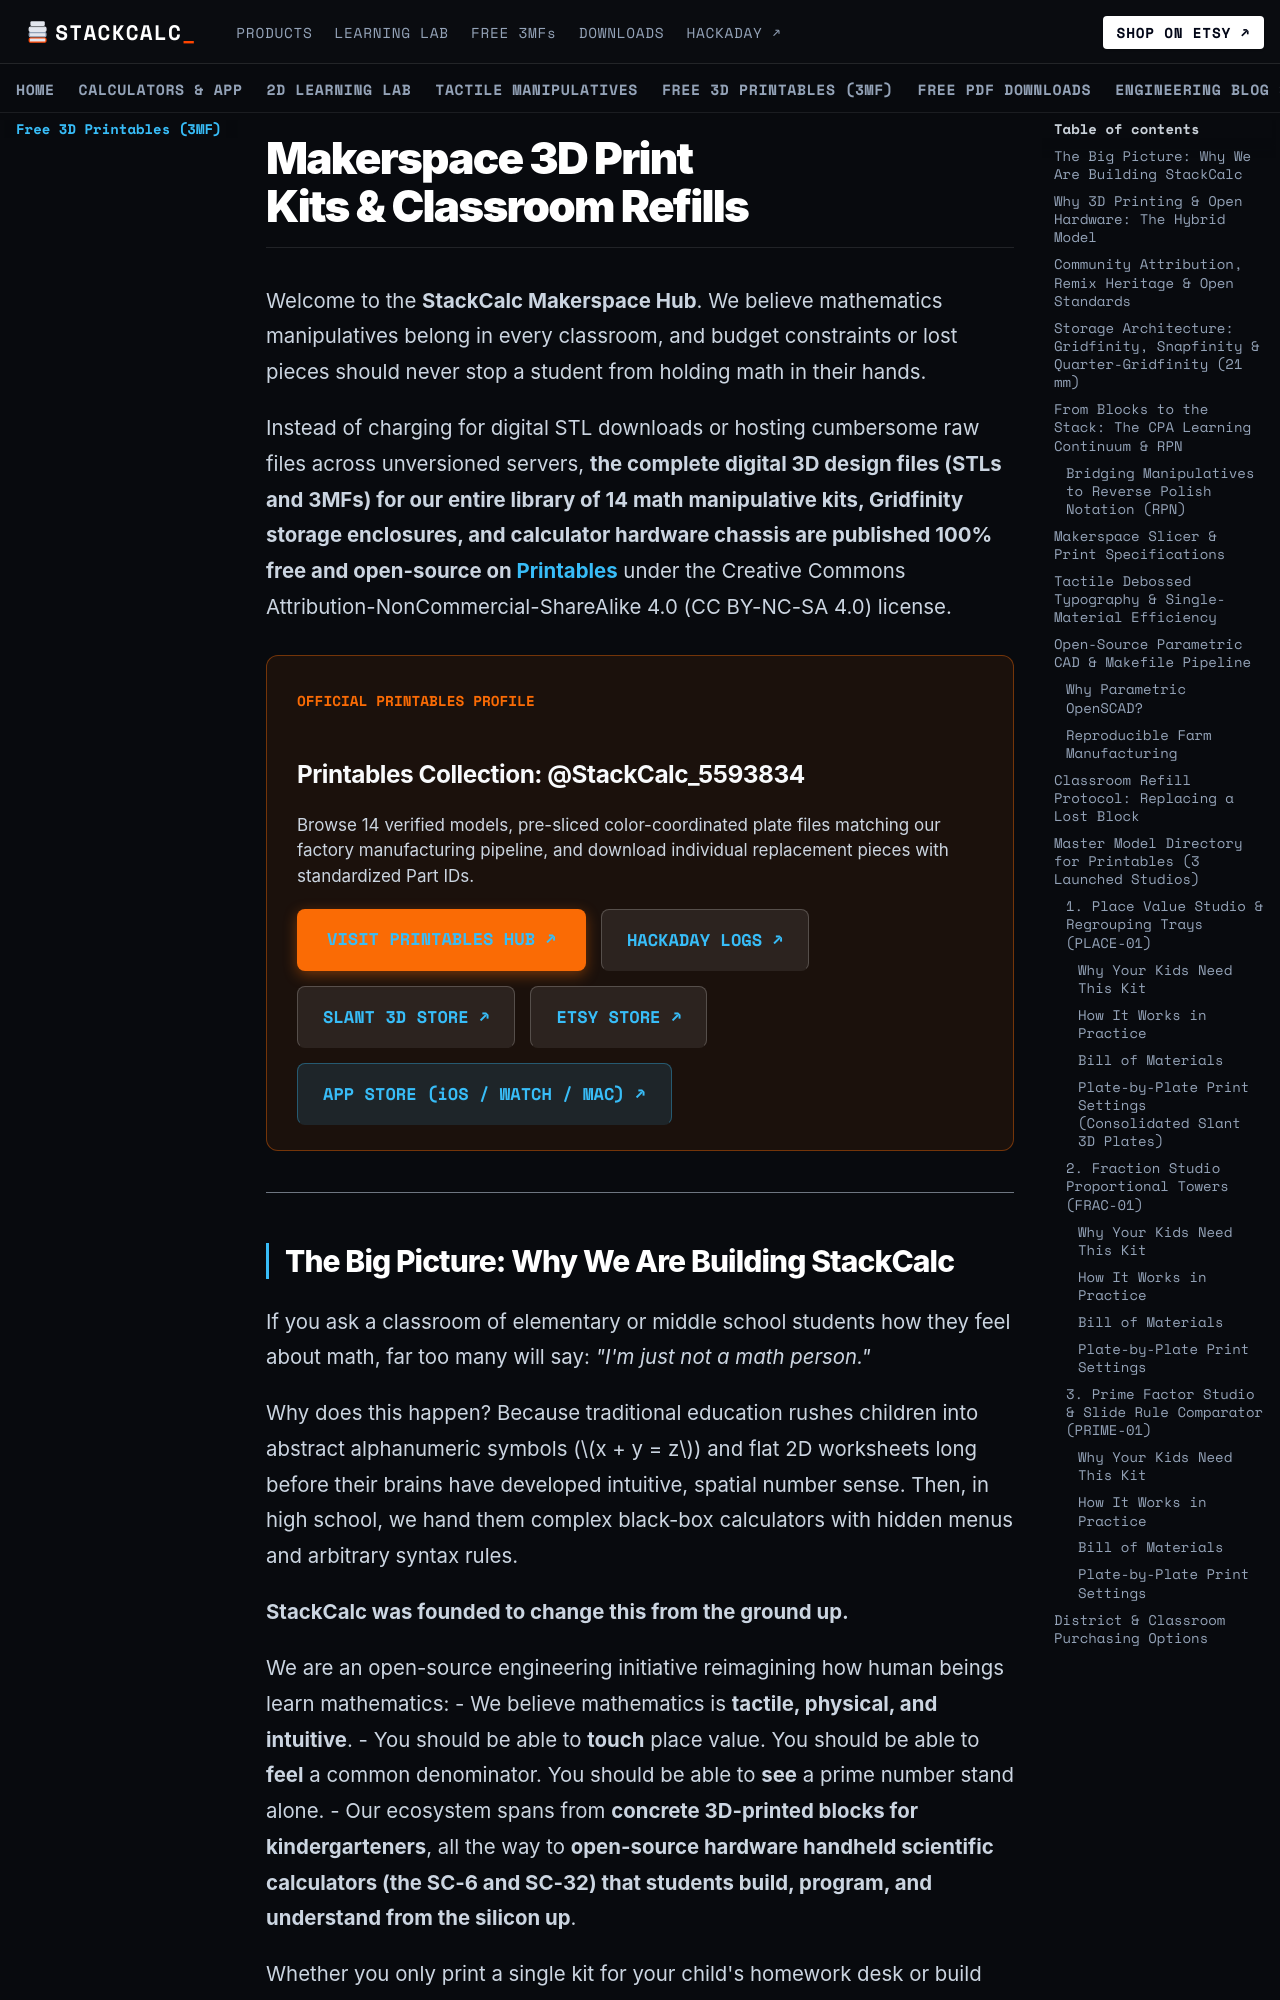

repository: abagher2/stackcalc · page: printables/index.html · generator: mkdocs

---
title: "Makerspace 3D Print Kits: Printables Model Directory & Classroom Refills"
description: "Free open-source 3D printable math manipulative kits and replacement parts on Printables. Pre-sliced color plates, Gridfinity/Snapfinity architecture, and CPA pedagogy for school makerspaces, teachers, and STEM labs."
---
